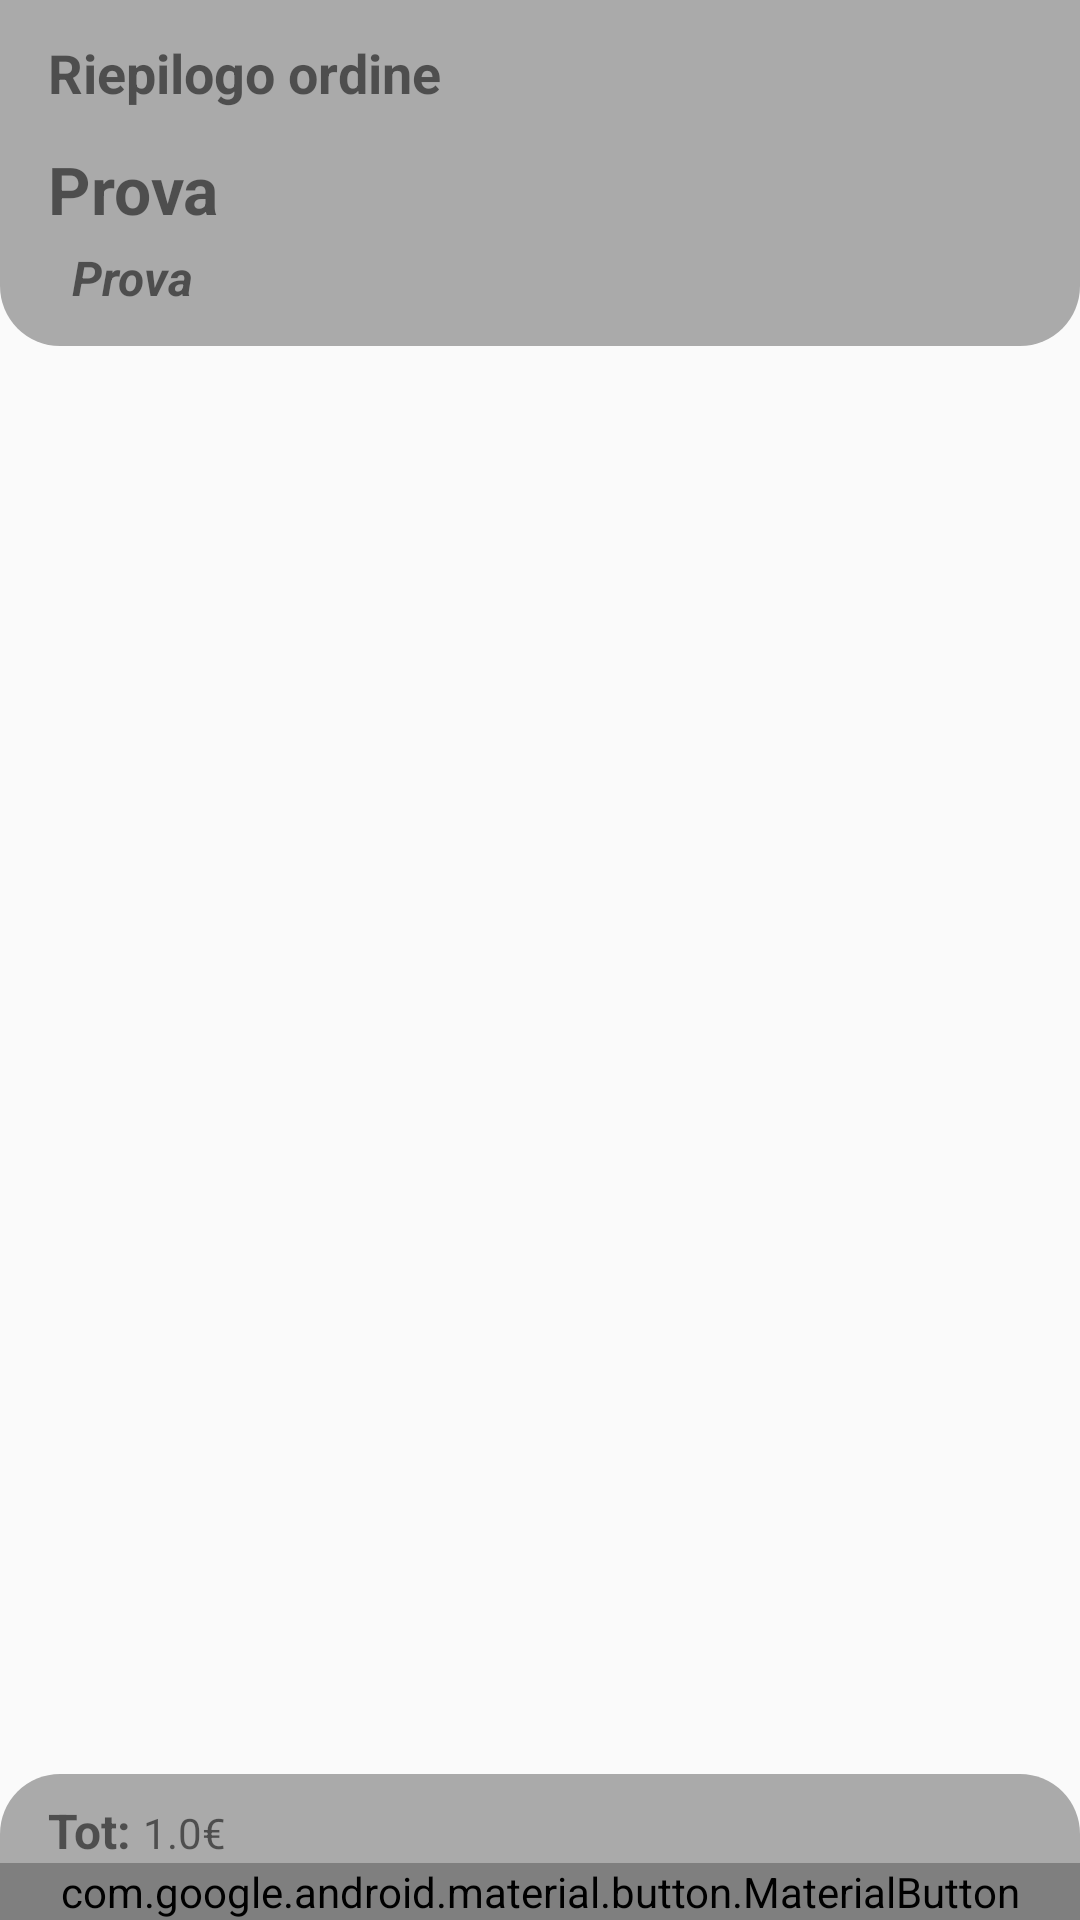

Layout XML and referenced resources for this Android screen:
<!-- AndroidManifest.xml: application theme AppTheme -->
<!-- res/layout/activity_checkout.xml -->
<?xml version="1.0" encoding="utf-8"?>
<RelativeLayout xmlns:android="http://schemas.android.com/apk/res/android"
    xmlns:tools="http://schemas.android.com/tools"
    android:layout_width="match_parent"
    android:layout_height="match_parent"
    tools:context=".activity.CheckoutActivity">

    <RelativeLayout
        android:id="@+id/upper_layout_checkout"
        android:layout_alignParentTop="true"
        android:layout_width="match_parent"
        android:layout_height="wrap_content"
        android:background="@drawable/rounded_bottom_linear_layout"
        android:paddingBottom="12dp">

        <androidx.appcompat.widget.AppCompatTextView
            android:id="@+id/summary_txt"
            android:text="@string/riepilogo_ordine"
            android:textSize="18sp"
            android:layout_marginStart="16dp"
            android:layout_marginTop="12dp"
            android:textStyle="bold"

            android:layout_width="wrap_content"
            android:layout_height="wrap_content" />

        <androidx.appcompat.widget.AppCompatTextView
            android:id="@+id/restaurant_name_checkout"
            android:text="@string/testo_prova"
            android:textStyle="bold"
            android:textSize="22sp"
            android:layout_marginStart="16dp"
            android:layout_below="@+id/summary_txt"
            android:layout_marginTop="12dp"
            android:layout_width="wrap_content"
            android:layout_height="wrap_content" />

        <androidx.appcompat.widget.AppCompatTextView
            android:id="@+id/restaurant_address_checkout"
            android:textStyle="bold|italic"
            android:textSize="16sp"
            android:layout_below="@+id/restaurant_name_checkout"
            android:layout_marginStart="24dp"
            android:layout_marginTop="4dp"
            android:text="@string/testo_prova"
            android:layout_width="wrap_content"
            android:layout_height="wrap_content" />

    </RelativeLayout>

    <androidx.recyclerview.widget.RecyclerView
        android:id="@+id/checkout_list"
        android:layout_below="@+id/upper_layout_checkout"
        android:layout_above="@+id/bottom_layout_checkout"
        android:layout_width="match_parent"
        android:layout_height="wrap_content" />

    <RelativeLayout
        android:id="@+id/bottom_layout_checkout"
        android:layout_alignParentBottom="true"
        android:background="@drawable/rounded_top_linear_layout"
        android:paddingTop="8dp"
        android:layout_width="match_parent"
        android:layout_height="wrap_content">

        <androidx.appcompat.widget.AppCompatTextView
            android:id="@+id/tot_txt"
            android:text="@string/tot"
            android:textStyle="bold"
            android:textSize="16sp"
            android:layout_marginStart="16dp"
            android:layout_width="wrap_content"
            android:layout_height="wrap_content" />

        <androidx.appcompat.widget.AppCompatTextView
            android:id="@+id/total_checkout"
            android:layout_width="wrap_content"
            android:layout_height="wrap_content"
            android:layout_above="@+id/pay_checkout"
            android:layout_alignTop="@+id/tot_txt"
            android:layout_marginTop="2dp"
            android:layout_toEndOf="@+id/tot_txt"
            android:text="1.0" />

        <androidx.appcompat.widget.AppCompatTextView
            android:layout_width="wrap_content"
            android:layout_height="wrap_content"
            android:layout_above="@+id/pay_checkout"
            android:layout_alignTop="@+id/tot_txt"
            android:layout_marginTop="2dp"
            android:layout_toEndOf="@+id/total_checkout"
            android:text="@string/money_value" />

        <com.google.android.material.button.MaterialButton
            android:id="@+id/pay_checkout"
            android:layout_below="@+id/tot_txt"
            android:text="@string/pay"
            android:textAlignment="center"
            style="@style/ButtonWithoutMargin"
            android:layout_width="match_parent"
            android:layout_height="wrap_content" />
    </RelativeLayout>

</RelativeLayout>
<!-- resources referenced by this layout -->
<resources>
  <!-- drawable rounded_bottom_linear_layout (drawable) -->
  <?xml version="1.0" encoding="utf-8"?>
  <shape xmlns:android="http://schemas.android.com/apk/res/android">
      <solid android:color="@android:color/darker_gray" />
      <stroke
          android:width="0dp"
          android:color="#424242" />
      <corners
          android:bottomLeftRadius="20dp"
          android:bottomRightRadius="20dp" />
  </shape>
  <!-- drawable rounded_top_linear_layout (drawable) -->
  <?xml version="1.0" encoding="utf-8"?>
  <shape xmlns:android="http://schemas.android.com/apk/res/android">
      <solid android:color="@android:color/darker_gray" />
      <stroke
          android:width="0dp"
          android:color="#424242" />
      <corners
          android:topLeftRadius="20dp"
          android:topRightRadius="20dp" />
  </shape>
  <string name="money_value">€</string>
  <string name="pay">PAY</string>
  <string name="riepilogo_ordine">Riepilogo ordine</string>
  <string name="testo_prova">Prova</string>
  <string name="tot"><b>Tot: </b></string>
  <style name="AppTheme" parent="Theme.AppCompat.Light.DarkActionBar">
          
          <item name="colorPrimary">@color/colorPrimary</item>
          <item name="colorPrimaryDark">@color/colorPrimaryDark</item>
          <item name="colorAccent">@color/colorAccent</item>
          <item name="editTextColor">@color/textColorLight</item>
      </style>
  <color name="colorPrimary">#FF9800</color>
  <color name="colorPrimaryDark">#F57C00</color>
  <color name="colorAccent">#536DFE</color>
  <color name="textColorLight">#212121</color>
</resources>
